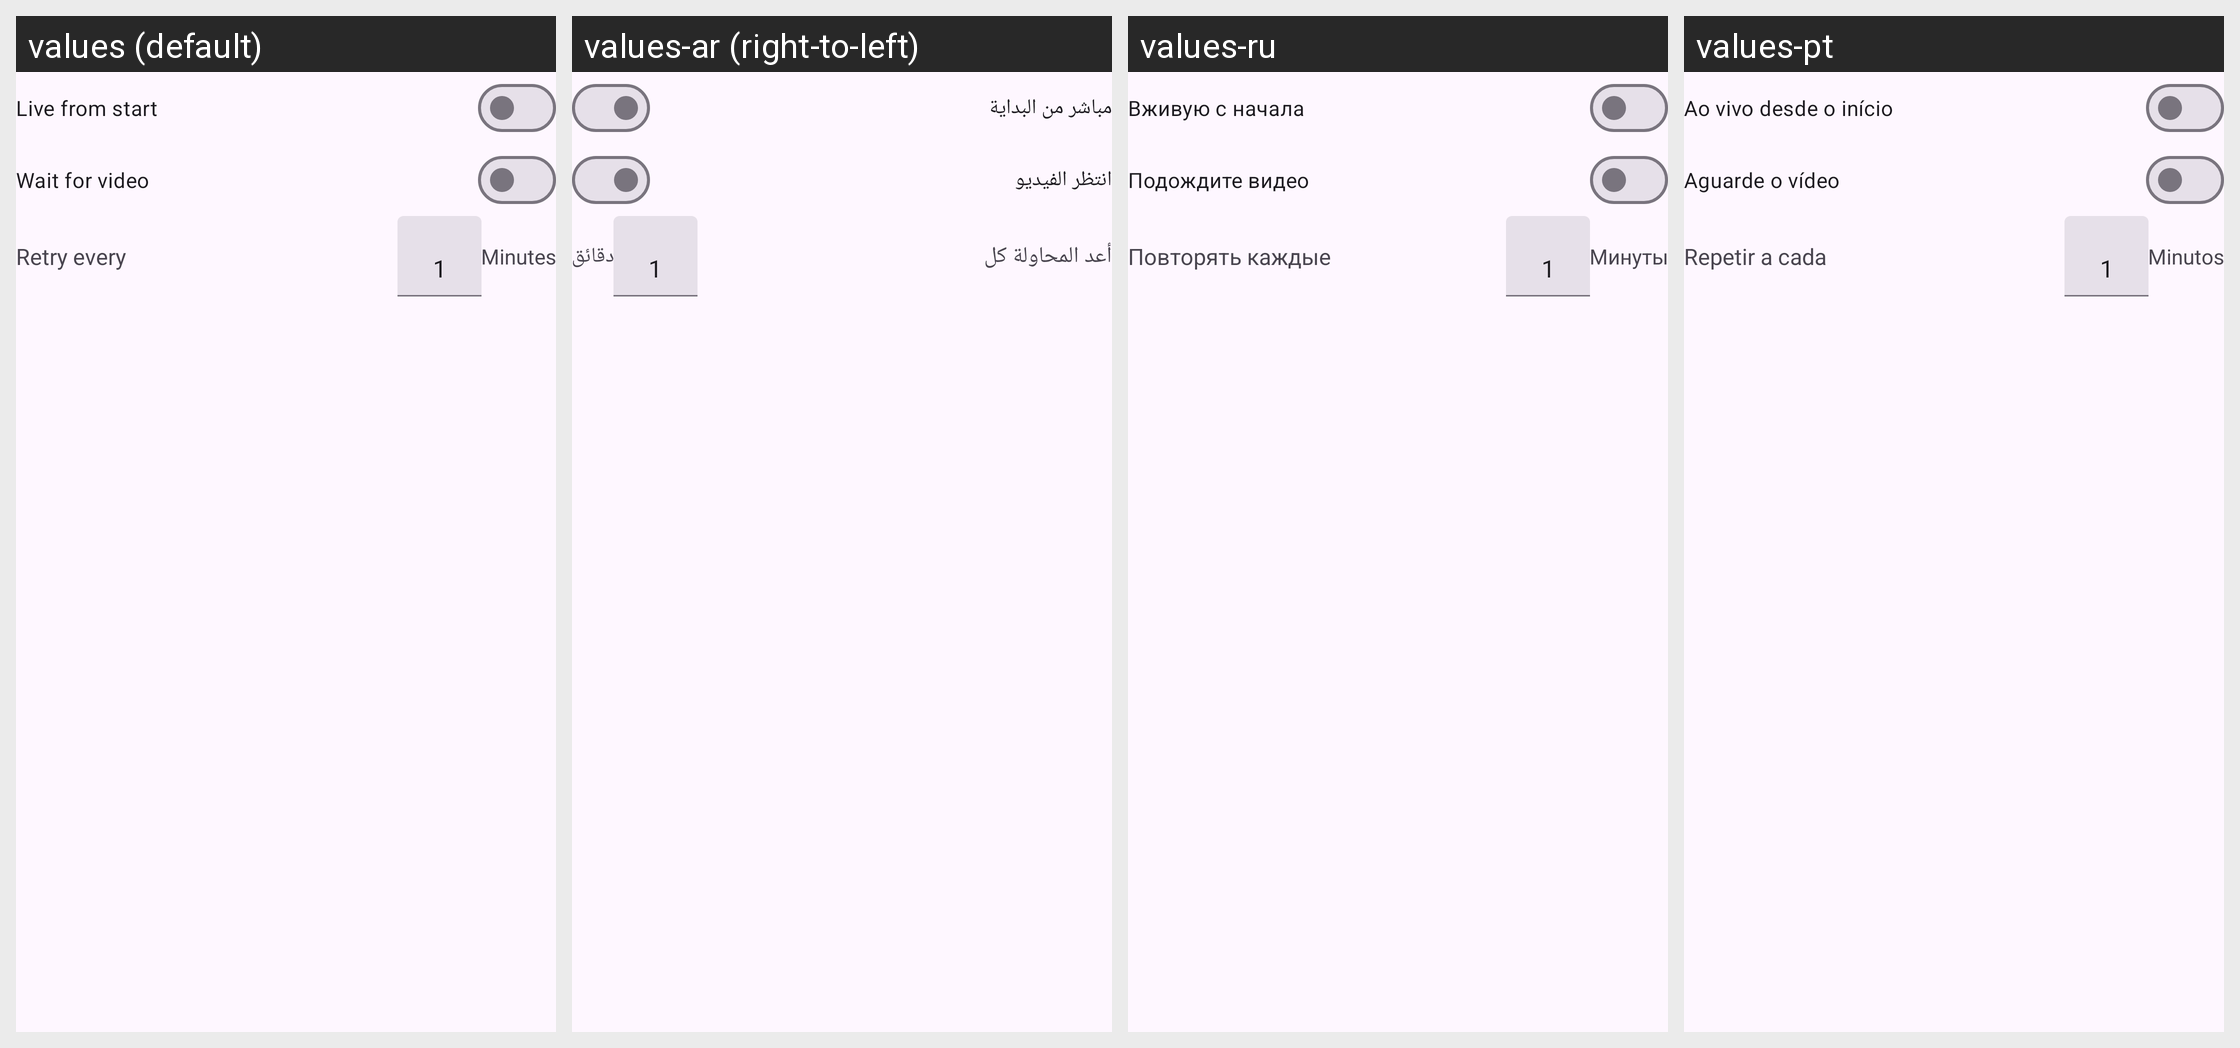

This grid shows one Android layout under several languages. Give, for every string resource on the screen, its name, the default text and each shown locale's text.
Android screen res/layout/livestream_download_preferences_dialog.xml rendered under 4 locales, left to right: values (default), values-ar (right-to-left), values-ru, values-pt. Device: Nexus 5 (rendered at 1080×1920; each locale shown at half size, 540×960, under a caption strip naming it); theme BaseTheme.
Other locales in the repository, not shown: values-bn, values-de, values-es, values-fr, values-hi, values-in, values-it, values-ko.
Strings drawn on this screen, with the default value and each locale's value (text and hints the layout hard-codes, and strings that could not be matched under every locale, appear in the picture but are not listed):

live_from_start
  values: Live from start
  values-ar: مباشر من البداية
  values-ru: Вживую с начала
  values-pt: Ao vivo desde o início

wait_for_video
  values: Wait for video
  values-ar: انتظر الفيديو
  values-ru: Подождите видео
  values-pt: Aguarde o vídeo

retry_every
  values: Retry every
  values-ar: أعد المحاولة كل
  values-ru: Повторять каждые
  values-pt: Repetir a cada

minutes
  values: Minutes
  values-ar: دقائق
  values-ru: Минуты
  values-pt: Minutos
